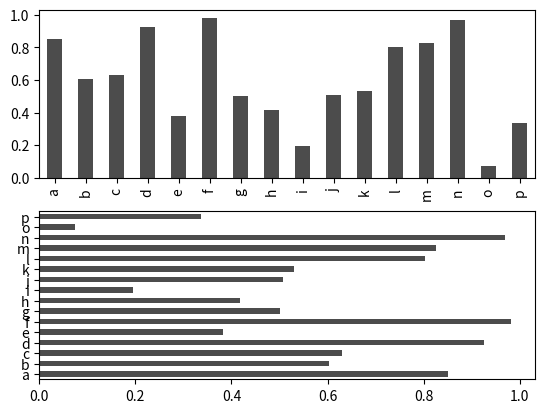

Write Python code to recreate this figure.
#!/usr/bin/env python
# -*- coding: utf-8 -*-

import pandas as pd
import numpy as np
import matplotlib.pyplot as plt

fig,axes = plt.subplots(2,1)

data = pd.Series(np.random.rand(16),index=list('abcdefghijklmnop'))
data.plot.bar(ax=axes[0],color='k',alpha=0.7)
data.plot.barh(ax=axes[1],color='k',alpha=0.7)
fig.show()